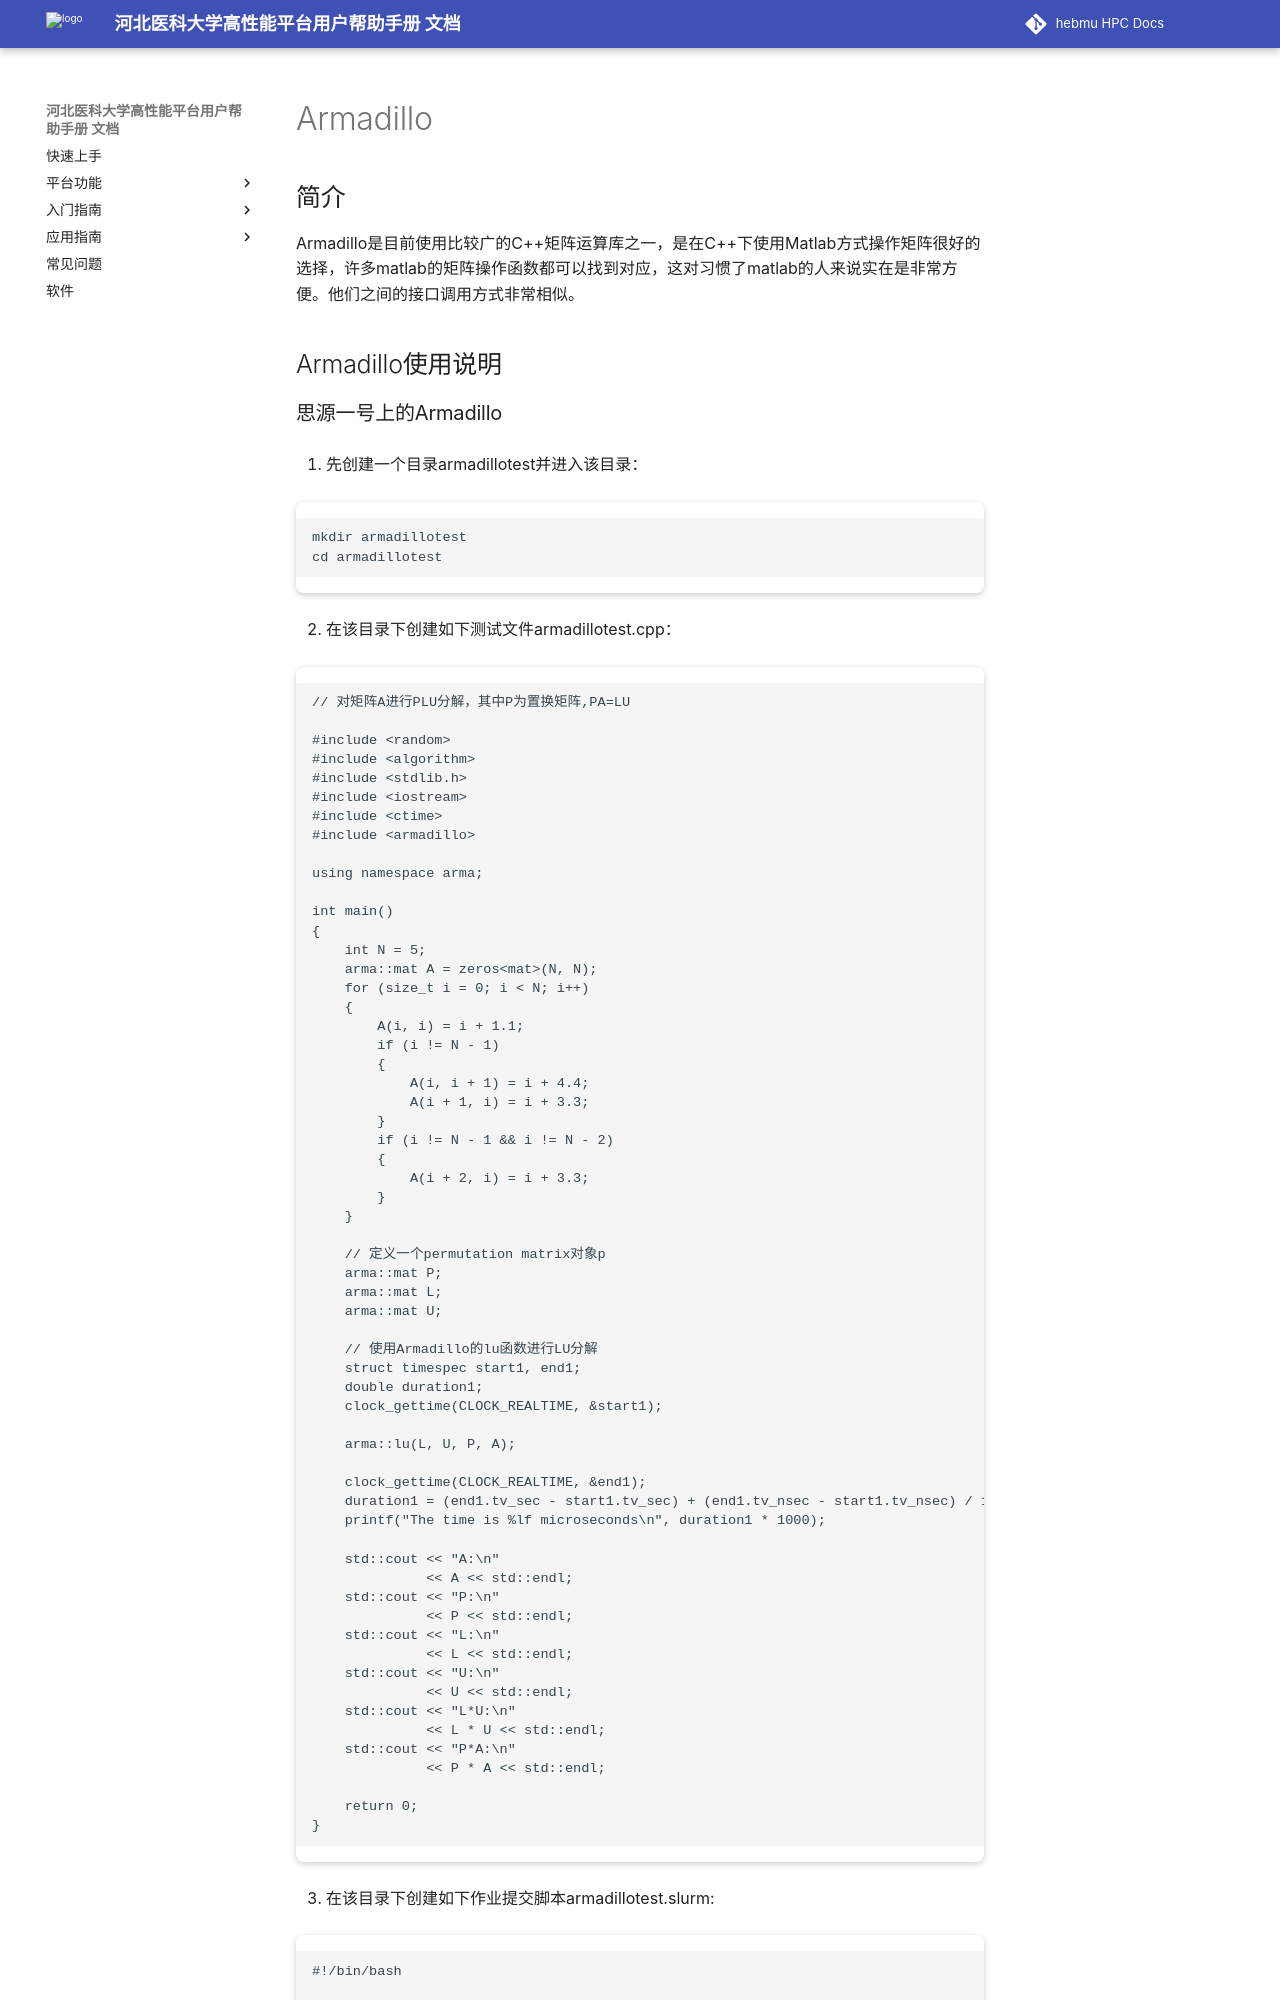

repository: ChengWang97/docs.hpc.msdc.hebmu.edu · page: 06-app/ByqMpi/armadillo.html · generator: sphinx

.. _armadillo:

Armadillo
============

简介
----

Armadillo是目前使用比较广的C++矩阵运算库之一，是在C++下使用Matlab方式操作矩阵很好的选择，许多matlab的矩阵操作函数都可以找到对应，这对习惯了matlab的人来说实在是非常方便。他们之间的接口调用方式非常相似。



Armadillo使用说明
-----------------------------
